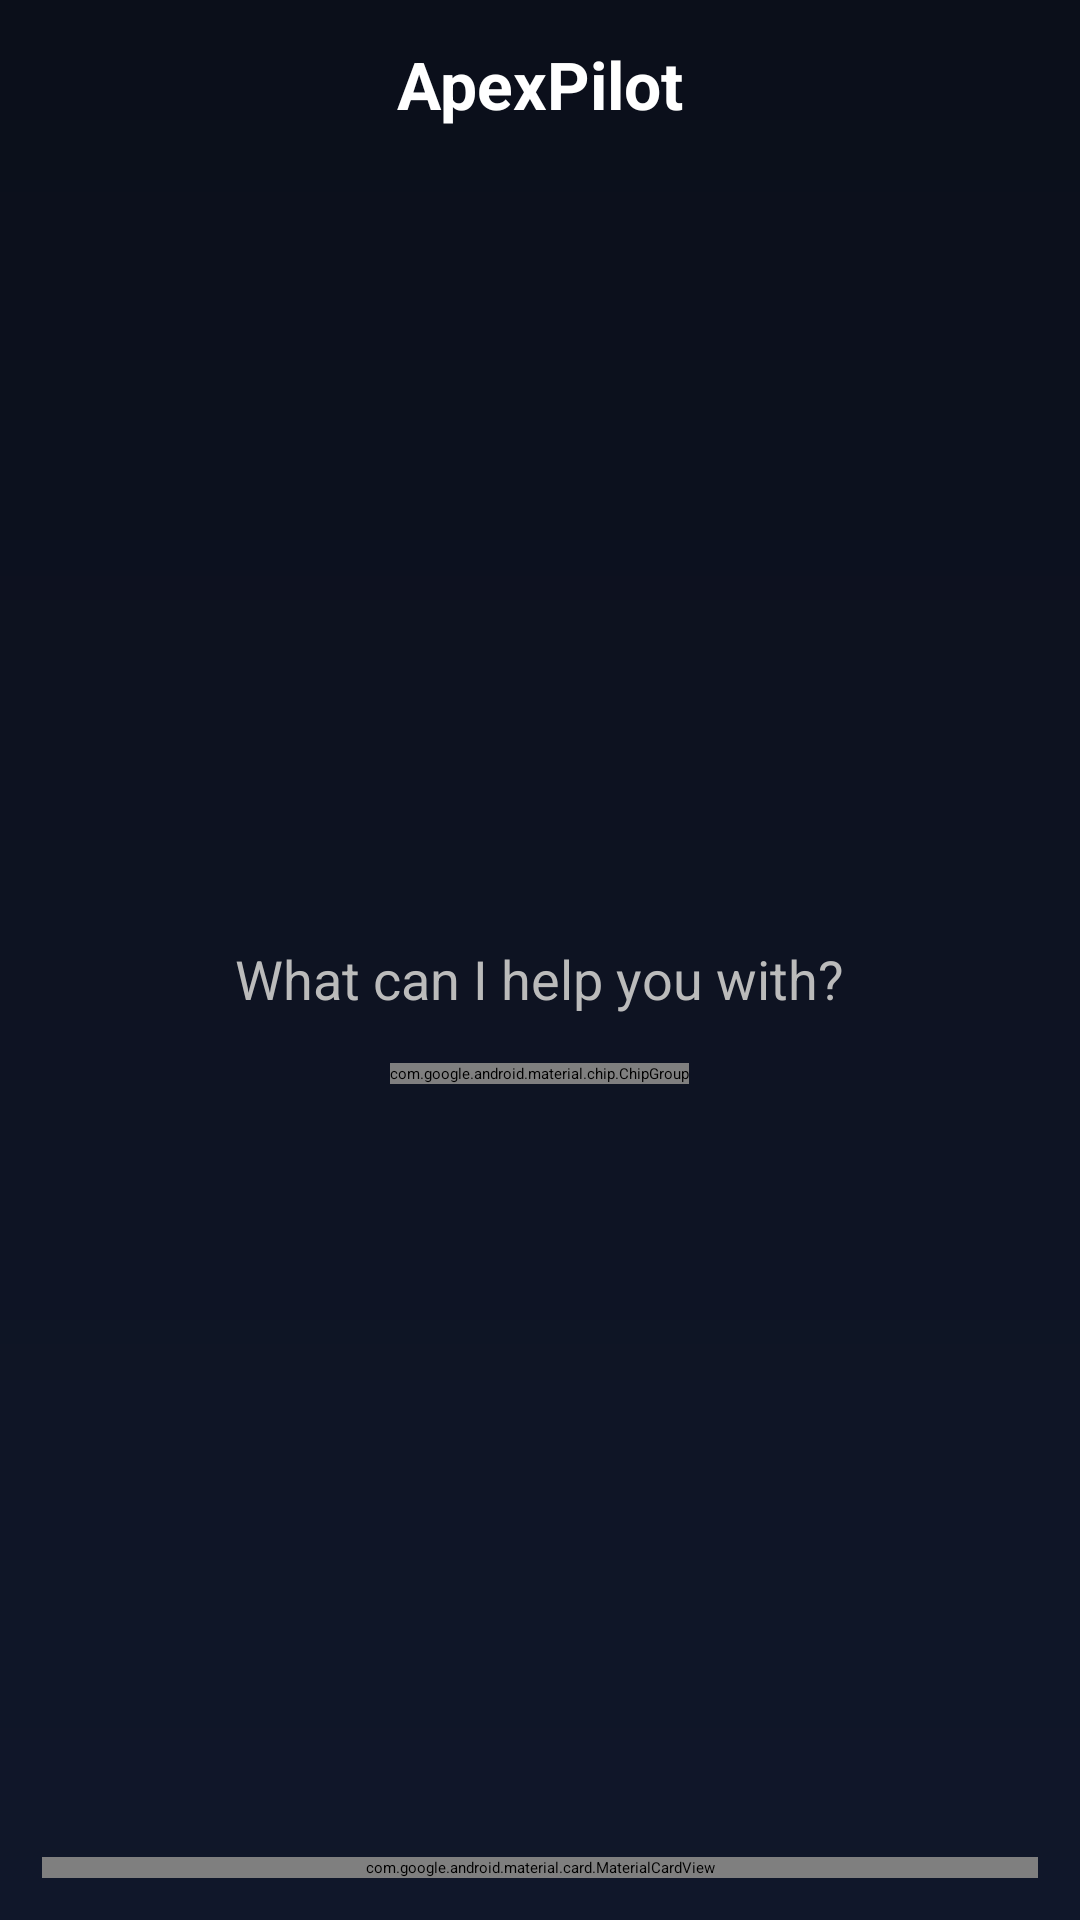

The Android layout XML behind this screen, and the referenced resources:
<!-- AndroidManifest.xml: application theme Theme.LLMOSAssistant -->
<!-- res/layout/fragment_chat.xml -->
<?xml version="1.0" encoding="utf-8"?>
<androidx.constraintlayout.widget.ConstraintLayout
    xmlns:android="http://schemas.android.com/apk/res/android"
    xmlns:app="http://schemas.android.com/apk/res-auto"
    android:layout_width="match_parent"
    android:layout_height="match_parent"
    android:background="@drawable/bg_gradient">

    

    <LinearLayout
        android:id="@+id/topBar"
        android:layout_width="0dp"
        android:layout_height="56dp"
        android:gravity="center"
        android:orientation="horizontal"
        app:layout_constraintTop_toTopOf="parent"
        app:layout_constraintStart_toStartOf="parent"
        app:layout_constraintEnd_toEndOf="parent">

        <TextView
            android:id="@+id/appTitle"
            android:layout_width="wrap_content"
            android:layout_height="wrap_content"
            android:text="ApexPilot"
            android:textSize="22sp"
            android:textStyle="bold"
            android:textColor="#FFFFFF"/>

    </LinearLayout>

    

    <LinearLayout
        android:id="@+id/suggestionContainer"
        android:layout_width="0dp"
        android:layout_height="wrap_content"
        android:orientation="vertical"
        android:gravity="center"
        android:padding="24dp"
        app:layout_constraintTop_toBottomOf="@id/topBar"
        app:layout_constraintBottom_toTopOf="@id/inputContainer"
        app:layout_constraintStart_toStartOf="parent"
        app:layout_constraintEnd_toEndOf="parent">

        <TextView
            android:layout_width="wrap_content"
            android:layout_height="wrap_content"
            android:text="What can I help you with?"
            android:textSize="18sp"
            android:textColor="#BBBBBB"
            android:layout_marginBottom="16dp"/>

        <com.google.android.material.chip.ChipGroup
            android:id="@+id/suggestionChips"
            android:layout_width="wrap_content"
            android:layout_height="wrap_content"
            app:chipSpacingHorizontal="12dp"
            app:chipSpacingVertical="12dp"
            app:singleLine="false">

            <com.google.android.material.chip.Chip
                android:id="@+id/chipWeather"
                android:layout_width="wrap_content"
                android:layout_height="wrap_content"
                android:text="Weather today"
                android:textColor="#E2E8F0"
                app:chipBackgroundColor="#1A3A5AFF"
                app:chipStrokeWidth="1dp"
                app:chipStrokeColor="#4D3A5AFF"
                app:rippleColor="#333A5AFF"
                app:chipCornerRadius="24dp"
                android:paddingHorizontal="14dp"
                android:paddingVertical="6dp"
                android:elevation="0dp" />

            <com.google.android.material.chip.Chip
                android:id="@+id/chipEmail"
                android:layout_width="wrap_content"
                android:layout_height="wrap_content"
                android:text="Send an email"
                android:textColor="#E2E8F0"
                app:chipBackgroundColor="#1A3A5AFF"
                app:chipStrokeWidth="1dp"
                app:chipStrokeColor="#4D3A5AFF"
                app:rippleColor="#333A5AFF"
                app:chipCornerRadius="24dp"
                android:paddingHorizontal="14dp"
                android:paddingVertical="6dp"
                android:elevation="0dp" />

            <com.google.android.material.chip.Chip
                android:id="@+id/chipSearch"
                android:layout_width="wrap_content"
                android:layout_height="wrap_content"
                android:text="Search YouTube"
                android:textColor="#E2E8F0"
                app:chipBackgroundColor="#1A3A5AFF"
                app:chipStrokeWidth="1dp"
                app:chipStrokeColor="#4D3A5AFF"
                app:rippleColor="#333A5AFF"
                app:chipCornerRadius="24dp"
                android:paddingHorizontal="14dp"
                android:paddingVertical="6dp"
                android:elevation="0dp" />

            <com.google.android.material.chip.Chip
                android:id="@+id/chipReminder"
                android:layout_width="wrap_content"
                android:layout_height="wrap_content"
                android:text="Set reminder"
                android:textColor="#E2E8F0"
                app:chipBackgroundColor="#1A3A5AFF"
                app:chipStrokeWidth="1dp"
                app:chipStrokeColor="#4D3A5AFF"
                app:rippleColor="#333A5AFF"
                app:chipCornerRadius="24dp"
                android:paddingHorizontal="14dp"
                android:paddingVertical="6dp"
                android:elevation="0dp" />

        </com.google.android.material.chip.ChipGroup>

    </LinearLayout>

    

    <androidx.recyclerview.widget.RecyclerView
        android:id="@+id/chatRecyclerView"
        android:layout_width="0dp"
        android:layout_height="0dp"
        android:padding="12dp"
        android:clipToPadding="false"
        android:visibility="gone"
        app:layout_constraintTop_toBottomOf="@id/topBar"
        app:layout_constraintBottom_toTopOf="@id/inputContainer"
        app:layout_constraintStart_toStartOf="parent"
        app:layout_constraintEnd_toEndOf="parent"/>

    

    <com.google.android.material.card.MaterialCardView
        android:id="@+id/inputContainer"
        android:layout_width="0dp"
        android:layout_height="wrap_content"
        android:layout_margin="14dp"
        app:cardCornerRadius="30dp"
        app:cardElevation="8dp"
        app:cardBackgroundColor="#121826"
        app:layout_constraintBottom_toBottomOf="parent"
        app:layout_constraintStart_toStartOf="parent"
        app:layout_constraintEnd_toEndOf="parent">

        <LinearLayout
            android:layout_width="match_parent"
            android:layout_height="wrap_content"
            android:padding="10dp"
            android:orientation="horizontal"
            android:gravity="center_vertical">

            <EditText
                android:id="@+id/messageInput"
                android:layout_width="0dp"
                android:layout_height="wrap_content"
                android:layout_weight="1"
                android:background="@android:color/transparent"
                android:hint="Ask ApexPilot..."
                android:textColor="#FFFFFF"
                android:textColorHint="#9CA3AF"/>

            <ImageButton
                android:id="@+id/micButton"
                android:layout_width="40dp"
                android:layout_height="40dp"
                android:background="@drawable/send_button_bg"
                android:src="@drawable/ic_mic"
                android:tint="#FFFFFF"/>

            <ImageButton
                android:id="@+id/sendButton"
                android:layout_width="40dp"
                android:layout_height="40dp"
                android:layout_marginStart="6dp"
                android:background="@drawable/send_button_bg"
                android:src="@drawable/ic_send"
                android:tint="#FFFFFF"/>

        </LinearLayout>

    </com.google.android.material.card.MaterialCardView>

</androidx.constraintlayout.widget.ConstraintLayout>
<!-- resources referenced by this layout -->
<resources>
  <!-- drawable bg_gradient (drawable) -->
  <?xml version="1.0" encoding="utf-8"?>
  <shape xmlns:android="http://schemas.android.com/apk/res/android"
      android:shape="rectangle">
  
      <gradient
          android:startColor="#0B0F1A"
          android:endColor="#10172A"
          android:angle="270"/>
  
  </shape>
  <!-- drawable ic_mic (drawable) -->
  <vector xmlns:android="http://schemas.android.com/apk/res/android"
      android:width="24dp"
      android:height="24dp"
      android:viewportWidth="24"
      android:viewportHeight="24">
  
      <path
          android:fillColor="#FFFFFF"
          android:pathData="M12,14a3,3 0 0 0 3,-3V5a3,3 0 0 0 -6,0v6a3,3 0 0 0 3,3zm5,-3a5,5 0 0 1 -10,0H5a7,7 0 0 0 6,6.92V21h2v-3.08A7,7 0 0 0 19,11h-2z"/>
  
  </vector>
  <!-- drawable ic_send (drawable) -->
  <vector xmlns:android="http://schemas.android.com/apk/res/android"
      android:width="24dp"
      android:height="24dp"
      android:viewportWidth="24"
      android:viewportHeight="24">
  
      <path
          android:fillColor="#FFFFFF"
          android:pathData="M2,21L23,12L2,3V10L17,12L2,14V21Z"/>
  
  </vector>
  <!-- drawable send_button_bg (drawable) -->
  <shape xmlns:android="http://schemas.android.com/apk/res/android">
  
      <gradient
          android:startColor="#6C63FF"
          android:endColor="#00D1FF"
          android:angle="45"/>
  
      <corners android:radius="30dp"/>
  
  </shape>
  <style name="Theme.LLMOSAssistant" parent="Theme.Material3.Dark.NoActionBar">
          <item name="colorPrimary">@color/accent</item>
          <item name="colorOnPrimary">@color/black_900</item>
  
          <item name="android:statusBarColor">@color/black_900</item>
          <item name="android:navigationBarColor">@color/black_900</item>
  
          <item name="android:windowBackground">@color/black_900</item>
          <item name="android:textColor">@color/text_primary</item>
      </style>
  <color name="accent">#3DDC84</color>
  <color name="black_900">#121212</color>
  <color name="text_primary">#FFFFFF</color>
</resources>
